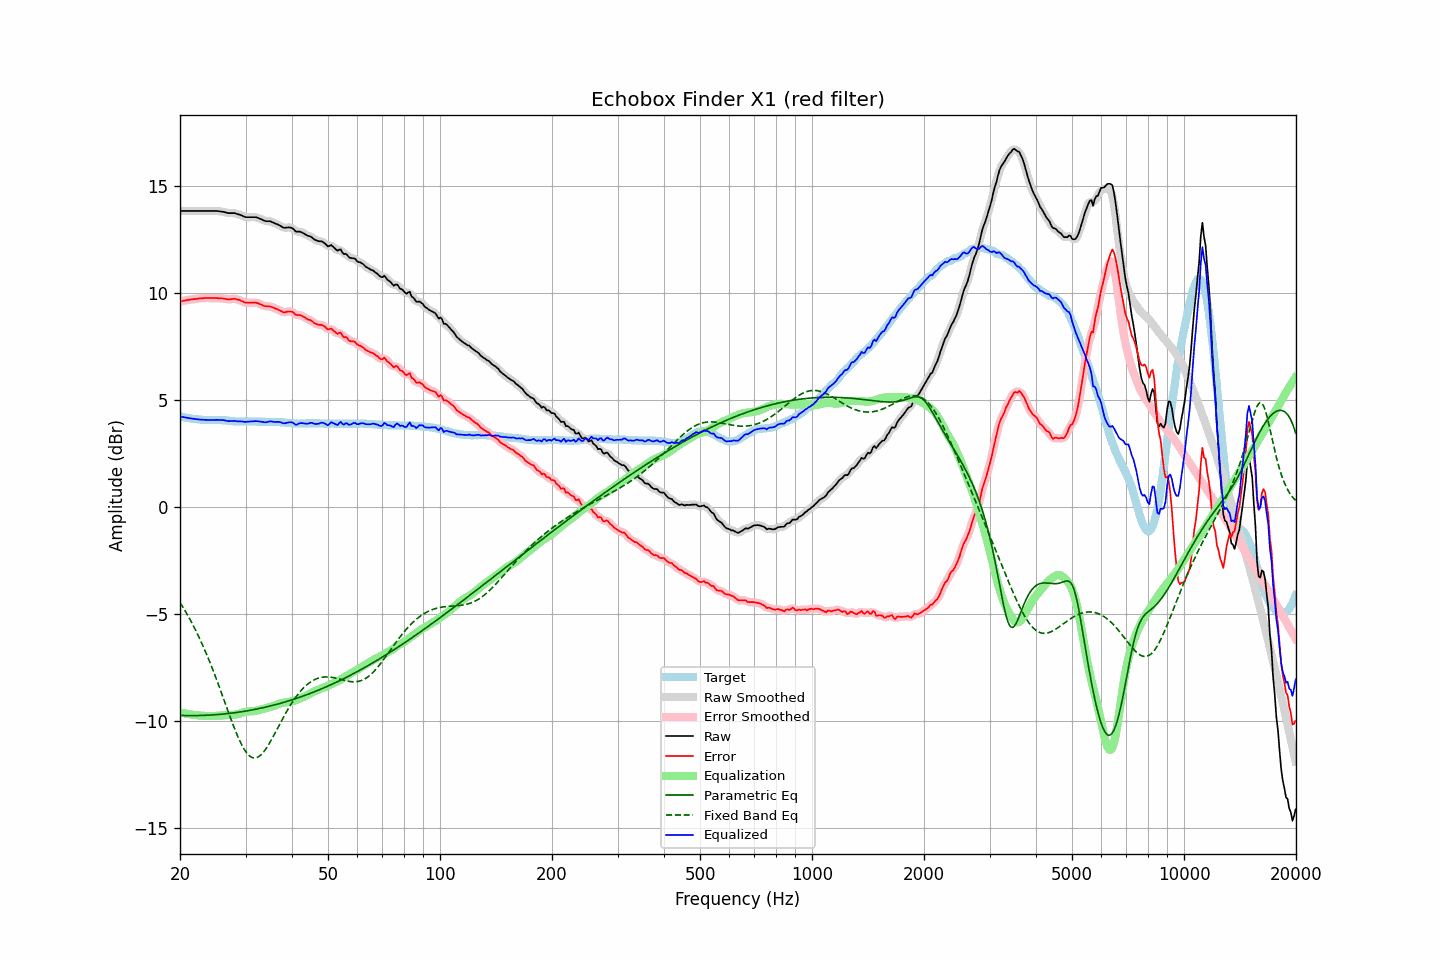

The file beside this chart, header and first rows:
frequency, raw, error, smoothed, error_smoothed, equalization, parametric_eq, fixed_band_eq, equalized_raw, equalized_smoothed, target
20.00, 13.85, 9.62, 13.85, 9.62, -9.62, -9.75, -4.47, 4.24, 4.24, 4.23
20.20, 13.85, 9.63, 13.85, 9.63, -9.63, -9.76, -4.59, 4.22, 4.22, 4.22
20.40, 13.85, 9.65, 13.85, 9.65, -9.65, -9.76, -4.71, 4.21, 4.21, 4.20
20.61, 13.85, 9.66, 13.85, 9.66, -9.66, -9.76, -4.84, 4.19, 4.19, 4.20
20.81, 13.85, 9.68, 13.85, 9.68, -9.68, -9.76, -4.96, 4.18, 4.18, 4.17
21.02, 13.85, 9.69, 13.85, 9.69, -9.69, -9.76, -5.10, 4.17, 4.17, 4.16
21.23, 13.85, 9.70, 13.85, 9.70, -9.70, -9.76, -5.23, 4.15, 4.15, 4.15
21.44, 13.85, 9.71, 13.85, 9.71, -9.71, -9.76, -5.37, 4.14, 4.14, 4.14
21.66, 13.85, 9.73, 13.85, 9.72, -9.72, -9.76, -5.51, 4.13, 4.13, 4.13
21.87, 13.85, 9.73, 13.85, 9.73, -9.73, -9.76, -5.66, 4.12, 4.12, 4.12
22.09, 13.85, 9.74, 13.85, 9.74, -9.74, -9.76, -5.81, 4.11, 4.11, 4.11
22.31, 13.85, 9.75, 13.85, 9.75, -9.75, -9.76, -5.96, 4.10, 4.10, 4.10
22.54, 13.85, 9.76, 13.85, 9.76, -9.76, -9.76, -6.12, 4.10, 4.10, 4.09
22.76, 13.85, 9.77, 13.85, 9.77, -9.77, -9.76, -6.29, 4.09, 4.09, 4.08
22.99, 13.85, 9.77, 13.85, 9.77, -9.77, -9.75, -6.45, 4.08, 4.08, 4.08
23.22, 13.85, 9.78, 13.85, 9.78, -9.77, -9.75, -6.62, 4.08, 4.08, 4.07
23.45, 13.85, 9.78, 13.85, 9.78, -9.78, -9.75, -6.80, 4.08, 4.08, 4.07
23.69, 13.85, 9.78, 13.85, 9.78, -9.78, -9.74, -6.98, 4.07, 4.07, 4.07
23.92, 13.85, 9.78, 13.85, 9.78, -9.78, -9.74, -7.16, 4.07, 4.07, 4.07
24.16, 13.85, 9.78, 13.85, 9.78, -9.78, -9.74, -7.35, 4.07, 4.07, 4.07
24.40, 13.85, 9.78, 13.85, 9.78, -9.78, -9.73, -7.54, 4.07, 4.07, 4.07
24.65, 13.85, 9.78, 13.85, 9.78, -9.78, -9.73, -7.73, 4.07, 4.07, 4.07
24.89, 13.85, 9.78, 13.85, 9.78, -9.78, -9.72, -7.93, 4.08, 4.08, 4.07
25.14, 13.85, 9.78, 13.85, 9.78, -9.78, -9.72, -8.13, 4.08, 4.08, 4.07
25.39, 13.84, 9.77, 13.84, 9.77, -9.77, -9.71, -8.33, 4.07, 4.07, 4.07
25.65, 13.83, 9.77, 13.84, 9.77, -9.76, -9.70, -8.54, 4.07, 4.07, 4.06
25.91, 13.82, 9.76, 13.82, 9.76, -9.76, -9.70, -8.74, 4.07, 4.07, 4.06
26.16, 13.81, 9.76, 13.81, 9.75, -9.75, -9.69, -8.95, 4.06, 4.06, 4.05
26.43, 13.79, 9.74, 13.79, 9.74, -9.74, -9.68, -9.16, 4.05, 4.05, 4.05
26.69, 13.77, 9.73, 13.77, 9.73, -9.74, -9.67, -9.37, 4.03, 4.03, 4.04
26.96, 13.75, 9.72, 13.76, 9.72, -9.74, -9.67, -9.58, 4.02, 4.02, 4.03
27.23, 13.75, 9.72, 13.75, 9.72, -9.74, -9.66, -9.79, 4.02, 4.02, 4.03
27.50, 13.75, 9.73, 13.75, 9.73, -9.73, -9.65, -9.99, 4.02, 4.02, 4.02
27.77, 13.75, 9.74, 13.75, 9.74, -9.73, -9.64, -10.19, 4.02, 4.02, 4.01
28.05, 13.75, 9.75, 13.74, 9.74, -9.72, -9.63, -10.38, 4.03, 4.02, 4.00
28.33, 13.72, 9.72, 13.73, 9.73, -9.71, -9.62, -10.57, 4.01, 4.02, 4.00
28.62, 13.70, 9.70, 13.71, 9.71, -9.69, -9.61, -10.75, 4.01, 4.01, 4.00
28.90, 13.68, 9.69, 13.68, 9.68, -9.67, -9.60, -10.92, 4.01, 4.01, 3.99
29.19, 13.65, 9.65, 13.65, 9.65, -9.65, -9.59, -11.07, 4.01, 4.01, 4.00
29.48, 13.62, 9.62, 13.62, 9.62, -9.62, -9.57, -11.22, 4.00, 4.00, 4.00
29.78, 13.58, 9.58, 13.59, 9.58, -9.60, -9.56, -11.35, 3.98, 3.99, 4.00
30.08, 13.56, 9.56, 13.57, 9.56, -9.58, -9.55, -11.46, 3.98, 3.99, 4.00
30.38, 13.56, 9.56, 13.56, 9.56, -9.57, -9.54, -11.55, 3.99, 3.99, 4.00
30.68, 13.56, 9.56, 13.56, 9.56, -9.56, -9.52, -11.63, 4.00, 4.00, 4.00
30.99, 13.56, 9.56, 13.56, 9.56, -9.56, -9.51, -11.69, 4.00, 4.00, 4.00
31.30, 13.56, 9.56, 13.57, 9.56, -9.56, -9.50, -11.73, 4.01, 4.01, 4.00
31.61, 13.56, 9.56, 13.57, 9.56, -9.55, -9.48, -11.74, 4.01, 4.01, 4.00
31.93, 13.56, 9.56, 13.56, 9.56, -9.54, -9.47, -11.74, 4.02, 4.02, 4.00
32.24, 13.54, 9.55, 13.54, 9.54, -9.53, -9.45, -11.72, 4.02, 4.01, 3.99
32.57, 13.51, 9.52, 13.52, 9.52, -9.51, -9.44, -11.68, 4.01, 4.01, 3.99
32.89, 13.48, 9.49, 13.48, 9.49, -9.49, -9.42, -11.62, 4.00, 4.00, 3.99
33.22, 13.45, 9.46, 13.45, 9.45, -9.47, -9.40, -11.55, 3.99, 3.98, 3.99
33.55, 13.41, 9.42, 13.42, 9.42, -9.44, -9.39, -11.46, 3.97, 3.97, 3.99
33.89, 13.38, 9.40, 13.39, 9.40, -9.42, -9.37, -11.37, 3.96, 3.97, 3.98
34.23, 13.37, 9.39, 13.38, 9.39, -9.40, -9.35, -11.26, 3.97, 3.98, 3.98
34.57, 13.37, 9.39, 13.37, 9.39, -9.38, -9.33, -11.14, 3.99, 3.99, 3.98
34.92, 13.37, 9.39, 13.37, 9.38, -9.37, -9.32, -11.01, 4.01, 4.00, 3.98
35.27, 13.34, 9.36, 13.34, 9.36, -9.35, -9.30, -10.88, 4.00, 4.00, 3.98
35.62, 13.31, 9.33, 13.31, 9.33, -9.32, -9.28, -10.74, 3.99, 3.99, 3.98
35.97, 13.27, 9.30, 13.28, 9.30, -9.29, -9.26, -10.60, 3.98, 3.98, 3.97
... 635 more rows
